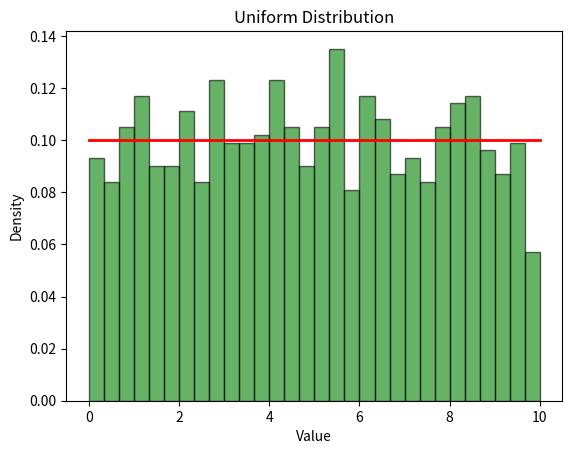

Generate this figure with matplotlib:
import numpy as np
import matplotlib.pyplot as plt
from scipy.stats import uniform

# Parameters
low = 0     # Lower bound
high = 10   # Upper bound
size = 1000  # Number of samples

# Generate uniform distribution
data = uniform.rvs(loc=low, scale=high-low, size=size)

# Plot histogram
plt.hist(data, bins=30, density=True, alpha=0.6, color='g', edgecolor='black')

# Plot theoretical PDF
x = np.linspace(low, high, 1000)
plt.plot(x, uniform.pdf(x, loc=low, scale=high-low), 'r-', lw=2)

plt.title('Uniform Distribution')
plt.xlabel('Value')
plt.ylabel('Density')
plt.show()
